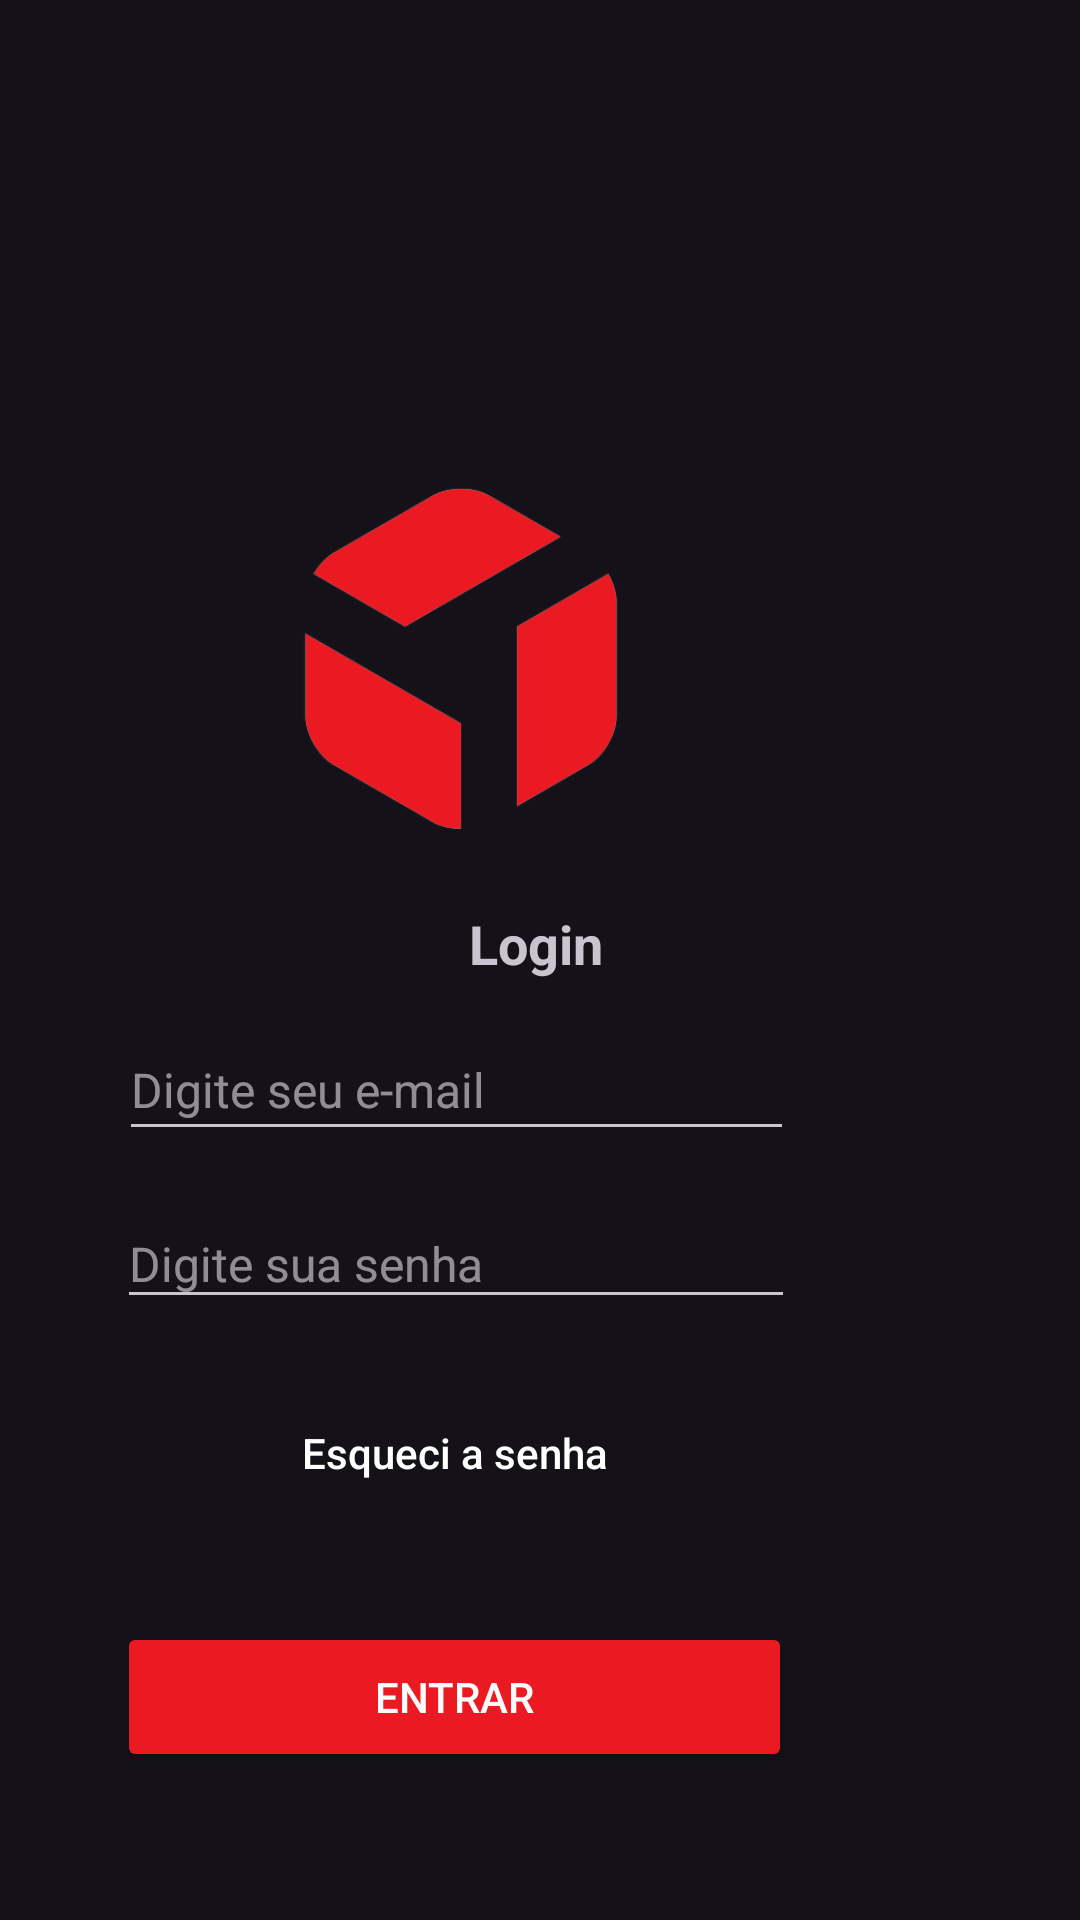

This screen was rendered from an Android layout file. Write that file and the resources it references.
<!-- AndroidManifest.xml: application theme Theme.Sprint02 -->
<!-- res/layout/activity_main.xml -->
<?xml version="1.0" encoding="utf-8"?>
<androidx.constraintlayout.widget.ConstraintLayout xmlns:android="http://schemas.android.com/apk/res/android"
    xmlns:app="http://schemas.android.com/apk/res-auto"
    xmlns:tools="http://schemas.android.com/tools"
    android:layout_width="match_parent"
    android:layout_height="match_parent"
    android:padding="16dp">

    <TextView
        android:id="@+id/textViewSuccessMessage"
        android:layout_width="wrap_content"
        android:layout_height="wrap_content"
        android:layout_marginBottom="13dp"
        android:text="Login"
        android:textSize="18sp"
        android:textStyle="bold"
        app:layout_constraintBottom_toTopOf="@+id/editTextEmail"
        app:layout_constraintEnd_toEndOf="parent"
        app:layout_constraintHorizontal_bias="0.495"
        app:layout_constraintStart_toStartOf="parent"
        app:layout_constraintTop_toBottomOf="@+id/imageView" />

    <EditText
        android:id="@+id/editTextPassword"
        android:layout_width="226dp"
        android:layout_height="40dp"
        android:layout_marginEnd="79dp"
        android:layout_marginBottom="26dp"
        android:hint="Digite sua senha"
        android:inputType="textPassword"
        android:textSize="16sp"
        app:layout_constraintBottom_toTopOf="@+id/buttonForgotPassword"
        app:layout_constraintEnd_toEndOf="parent"
        app:layout_constraintTop_toBottomOf="@+id/editTextEmail" />

    <EditText
        android:id="@+id/editTextEmail"
        style="@style/Widget.AppCompat.EditText"
        android:layout_width="225dp"
        android:layout_height="44dp"
        android:layout_marginBottom="16dp"
        android:hint="Digite seu e-mail"
        android:inputType="textEmailAddress"
        android:textSize="16sp"
        android:textStyle="normal"
        app:layout_constraintBottom_toTopOf="@+id/editTextPassword"
        app:layout_constraintEnd_toEndOf="@+id/editTextPassword"
        app:layout_constraintStart_toStartOf="@+id/editTextPassword"
        app:layout_constraintTop_toBottomOf="@+id/textViewSuccessMessage" />

    <Button
        android:id="@+id/buttonLogin"
        android:layout_width="225dp"
        android:layout_height="50dp"
        android:layout_marginEnd="80dp"
        android:layout_marginBottom="86dp"
        android:backgroundTint="#EA1922"
        android:text="Entrar"
        android:textColor="#FBFBFB"
        app:layout_constraintBottom_toBottomOf="parent"
        app:layout_constraintEnd_toEndOf="parent"
        app:layout_constraintTop_toBottomOf="@+id/buttonForgotPassword" />

    <Button
        android:id="@+id/buttonForgotPassword"
        android:layout_width="180dp"
        android:layout_height="37dp"
        android:layout_marginStart="27dp"
        android:layout_marginEnd="27dp"
        android:layout_marginBottom="38dp"
        android:background="#00FFFFFF"
        android:text="Esqueci a senha"
        android:textAllCaps="false"
        android:textColor="#FFFFFF"
        android:textColorLink="#00FFFFFF"
        app:layout_constraintBottom_toTopOf="@+id/buttonLogin"
        app:layout_constraintEnd_toEndOf="@+id/buttonLogin"
        app:layout_constraintStart_toStartOf="@+id/buttonLogin"
        app:layout_constraintTop_toBottomOf="@+id/editTextPassword" />

    <ImageView
        android:id="@+id/imageView"
        android:layout_width="242dp"
        android:layout_height="132dp"
        android:layout_marginStart="4dp"
        android:layout_marginTop="191dp"
        android:layout_marginEnd="4dp"
        android:layout_marginBottom="16dp"
        app:layout_constraintBottom_toTopOf="@+id/textViewSuccessMessage"
        app:layout_constraintEnd_toEndOf="@+id/editTextEmail"
        app:layout_constraintHorizontal_bias="0.44"
        app:layout_constraintStart_toStartOf="@+id/editTextEmail"
        app:layout_constraintTop_toTopOf="parent"
        app:srcCompat="@drawable/logo" />

</androidx.constraintlayout.widget.ConstraintLayout>
<!-- resources referenced by this layout -->
<resources>
  <!-- drawable logo: png bitmap (drawable, 19288 bytes) -->
  <style name="Theme.Sprint02" parent="Base.Theme.Sprint02" />
  <style name="Base.Theme.Sprint02" parent="Theme.Material3.Dark">
          
          
      </style>
</resources>
